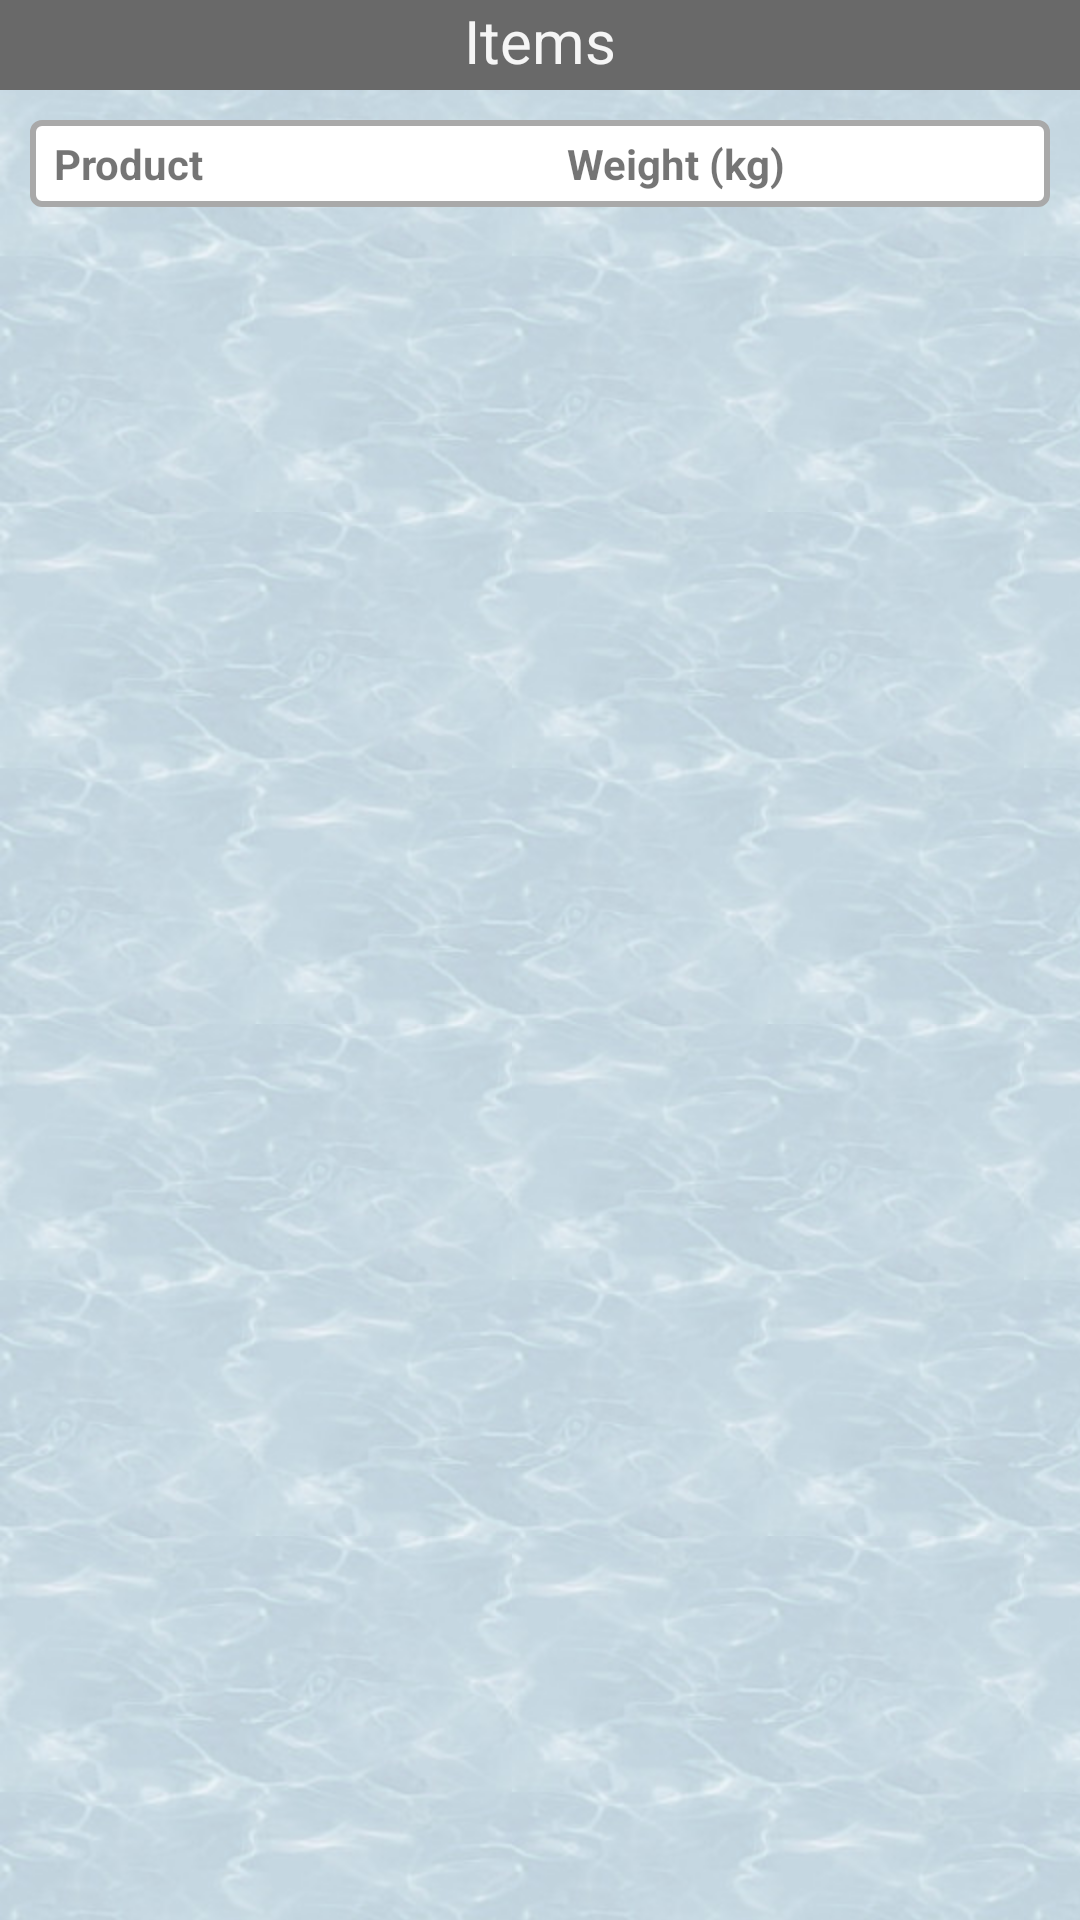

Reconstruct the res/layout file that produces this screen, plus the resources it refers to.
<!-- AndroidManifest.xml: application theme AppTheme -->
<!-- res/layout/activity_lm_container_content_view.xml -->
<?xml version="1.0" encoding="utf-8"?>
<LinearLayout xmlns:android="http://schemas.android.com/apk/res/android"
    xmlns:tools="http://schemas.android.com/tools"
    android:layout_width="match_parent"
    android:layout_height="match_parent"
    android:gravity="center_horizontal"
    android:orientation="vertical"
    tools:context=".ui.LogisticManagerHomeActivity"
    android:background="@drawable/texture_eau">

    <TextView
        android:id="@+id/lm_container_items_header"
        android:layout_width="match_parent"
        android:layout_height="30dp"
        android:background="@color/DimGray"
        android:text="@string/items"
        android:textAlignment="center"
        android:textColor="@color/WhiteSmoke"
        android:textSize="20sp" />

    <LinearLayout
        android:layout_width="match_parent"
        android:layout_height="wrap_content"
        android:orientation="horizontal"
        android:gravity="center"
        style="@style/border_white_style"
        android:layout_margin="10dp" >

        
        <TextView xmlns:android="http://schemas.android.com/apk/res/android"
            android:layout_width="match_parent"
            android:layout_weight="1"
            android:layout_height="wrap_content"
            android:text="@string/item_types"
            android:textStyle="bold"
            />

        
        <TextView xmlns:android="http://schemas.android.com/apk/res/android"
            android:layout_width="match_parent"
            android:layout_weight="1"
            android:layout_height="wrap_content"
            android:text="@string/item_weight"
            android:layout_marginStart="10dp"
            android:textStyle="bold"/>

    </LinearLayout>

    <android.support.v7.widget.RecyclerView xmlns:android="http://schemas.android.com/apk/res/android"
        xmlns:tools="http://schemas.android.com/tools"
        android:id="@+id/lmContainersRecyclerView"
        android:scrollbars="vertical"
        android:layout_width="match_parent"
        android:layout_height="match_parent"
        android:layout_margin="10dp" />
</LinearLayout>
<!-- resources referenced by this layout -->
<resources>
  <color name="DimGray">#696969</color>
  <color name="WhiteSmoke">#F5F5F5</color>
  <!-- drawable texture_eau (drawable) -->
  <?xml version="1.0" encoding="utf-8"?>
  <bitmap xmlns:android="http://schemas.android.com/apk/res/android"
      android:src="@drawable/eau"
      android:tileMode="repeat" />
  <string name="item_types">Product</string>
  <string name="item_weight">Weight (kg)</string>
  <string name="items">Items</string>
  <style name="border_white_style">
          <item name="android:layout_width">match_parent</item>
          <item name="android:layout_height">wrap_content</item>
          <item name="android:paddingLeft">8dp</item>
          <item name="android:paddingTop">5dp</item>
          <item name="android:paddingBottom">5dp</item>
          <item name="android:background">@drawable/round_border</item>
      </style>
  <style name="AppTheme" parent="Theme.AppCompat.Light.DarkActionBar">
          
          <item name="colorPrimary">@color/colorPrimary</item>
          <item name="colorPrimaryDark">@color/colorPrimaryDark</item>
          <item name="colorAccent">@color/colorAccent</item>
      </style>
  <!-- drawable eau: jpg bitmap (drawable-hdpi, 14860 bytes) -->
  <!-- drawable round_border (drawable-mdpi) -->
  <?xml version="1.0" encoding="utf-8"?>
  <selector xmlns:android="http://schemas.android.com/apk/res/android">
      <item><layer-list>
          <item>
              <shape>
                  <solid
                      android:color="@color/White">
                  </solid>
  
                  <corners android:radius="3dp" />
  
                  <padding
                      android:bottom="10dp"
                      android:left="10dp"
                      android:right="10dp"
                      android:top="10dp" />
                  <stroke
                      android:width="2dp"
                      android:color="@color/DarkGray"/>
              </shape>
          </item>
      </layer-list></item>
  </selector>
  <color name="colorPrimary">#1a8cff</color>
  <color name="colorPrimaryDark">#0059b3</color>
  <color name="colorAccent">#D81B60</color>
  <color name="White">#FFFFFF</color>
  <color name="DarkGray">#A9A9A9</color>
</resources>
